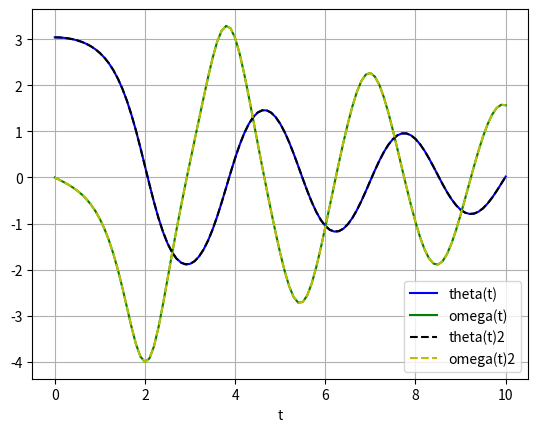

Write the Python code that produced this figure.
import numpy as np
from scipy.integrate import odeint
import matplotlib.pyplot as plt

def fun(y, t, b, c):
    theta, omega = y
    dydt = [omega, -b*omega - c*np.sin(theta)]
    return dydt

def nlin_model1(y, t, b, c):
    omega, theta = y
    dydt =  omega     
    return dydt
    
def nlin_model2(y, t, b, c):
    omega, theta = y
    dydt = -b*omega - c*np.sin(theta)    
    return dydt
   
def func_agg( f_list ):
    dydt = [ 0 , 0 ]
    def wrapper( y , t , b , c ):
        for i, fun in enumerate(f_list):
            dydt[i] = fun( y , t , b , c )
        return dydt
    return wrapper


f_list = [ nlin_model1, nlin_model2 ]
fun2 = func_agg( f_list )
b = 0.25
c = 5.0
y0 = [np.pi - 0.1, 0.0]
t = np.linspace(0, 10, 101)
sol = odeint(fun, y0, t, args=(b, c))
plt.plot(t, sol[:, 0], 'b', label='theta(t)')
plt.plot(t, sol[:, 1], 'g', label='omega(t)')


sol2 = odeint(fun2, y0, t, args=(b, c))
plt.plot(t, sol[:, 0], 'k--', label='theta(t)2')
plt.plot(t, sol[:, 1], 'y--', label='omega(t)2')
plt.legend(loc='best')
plt.xlabel('t')
plt.grid()
plt.show()
a=1